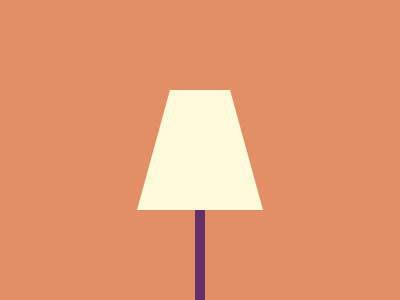

Recreate this image using only HTML and CSS.

<p a><p b>
<style>
  *{
    margin:0;
    background:#E38F66;
    position:fixed;
  }
  [a]{
    width:10;
    height:100;
    background:#62306D;
    margin:200 195;
  }
  [b]{
    width:60;
    height:0;
    border-bottom:120px solid#FFFBDA;
    border-left:33px solid#0000;
    border-right:33px solid#0000;
    margin:90 137;
  }
</style>